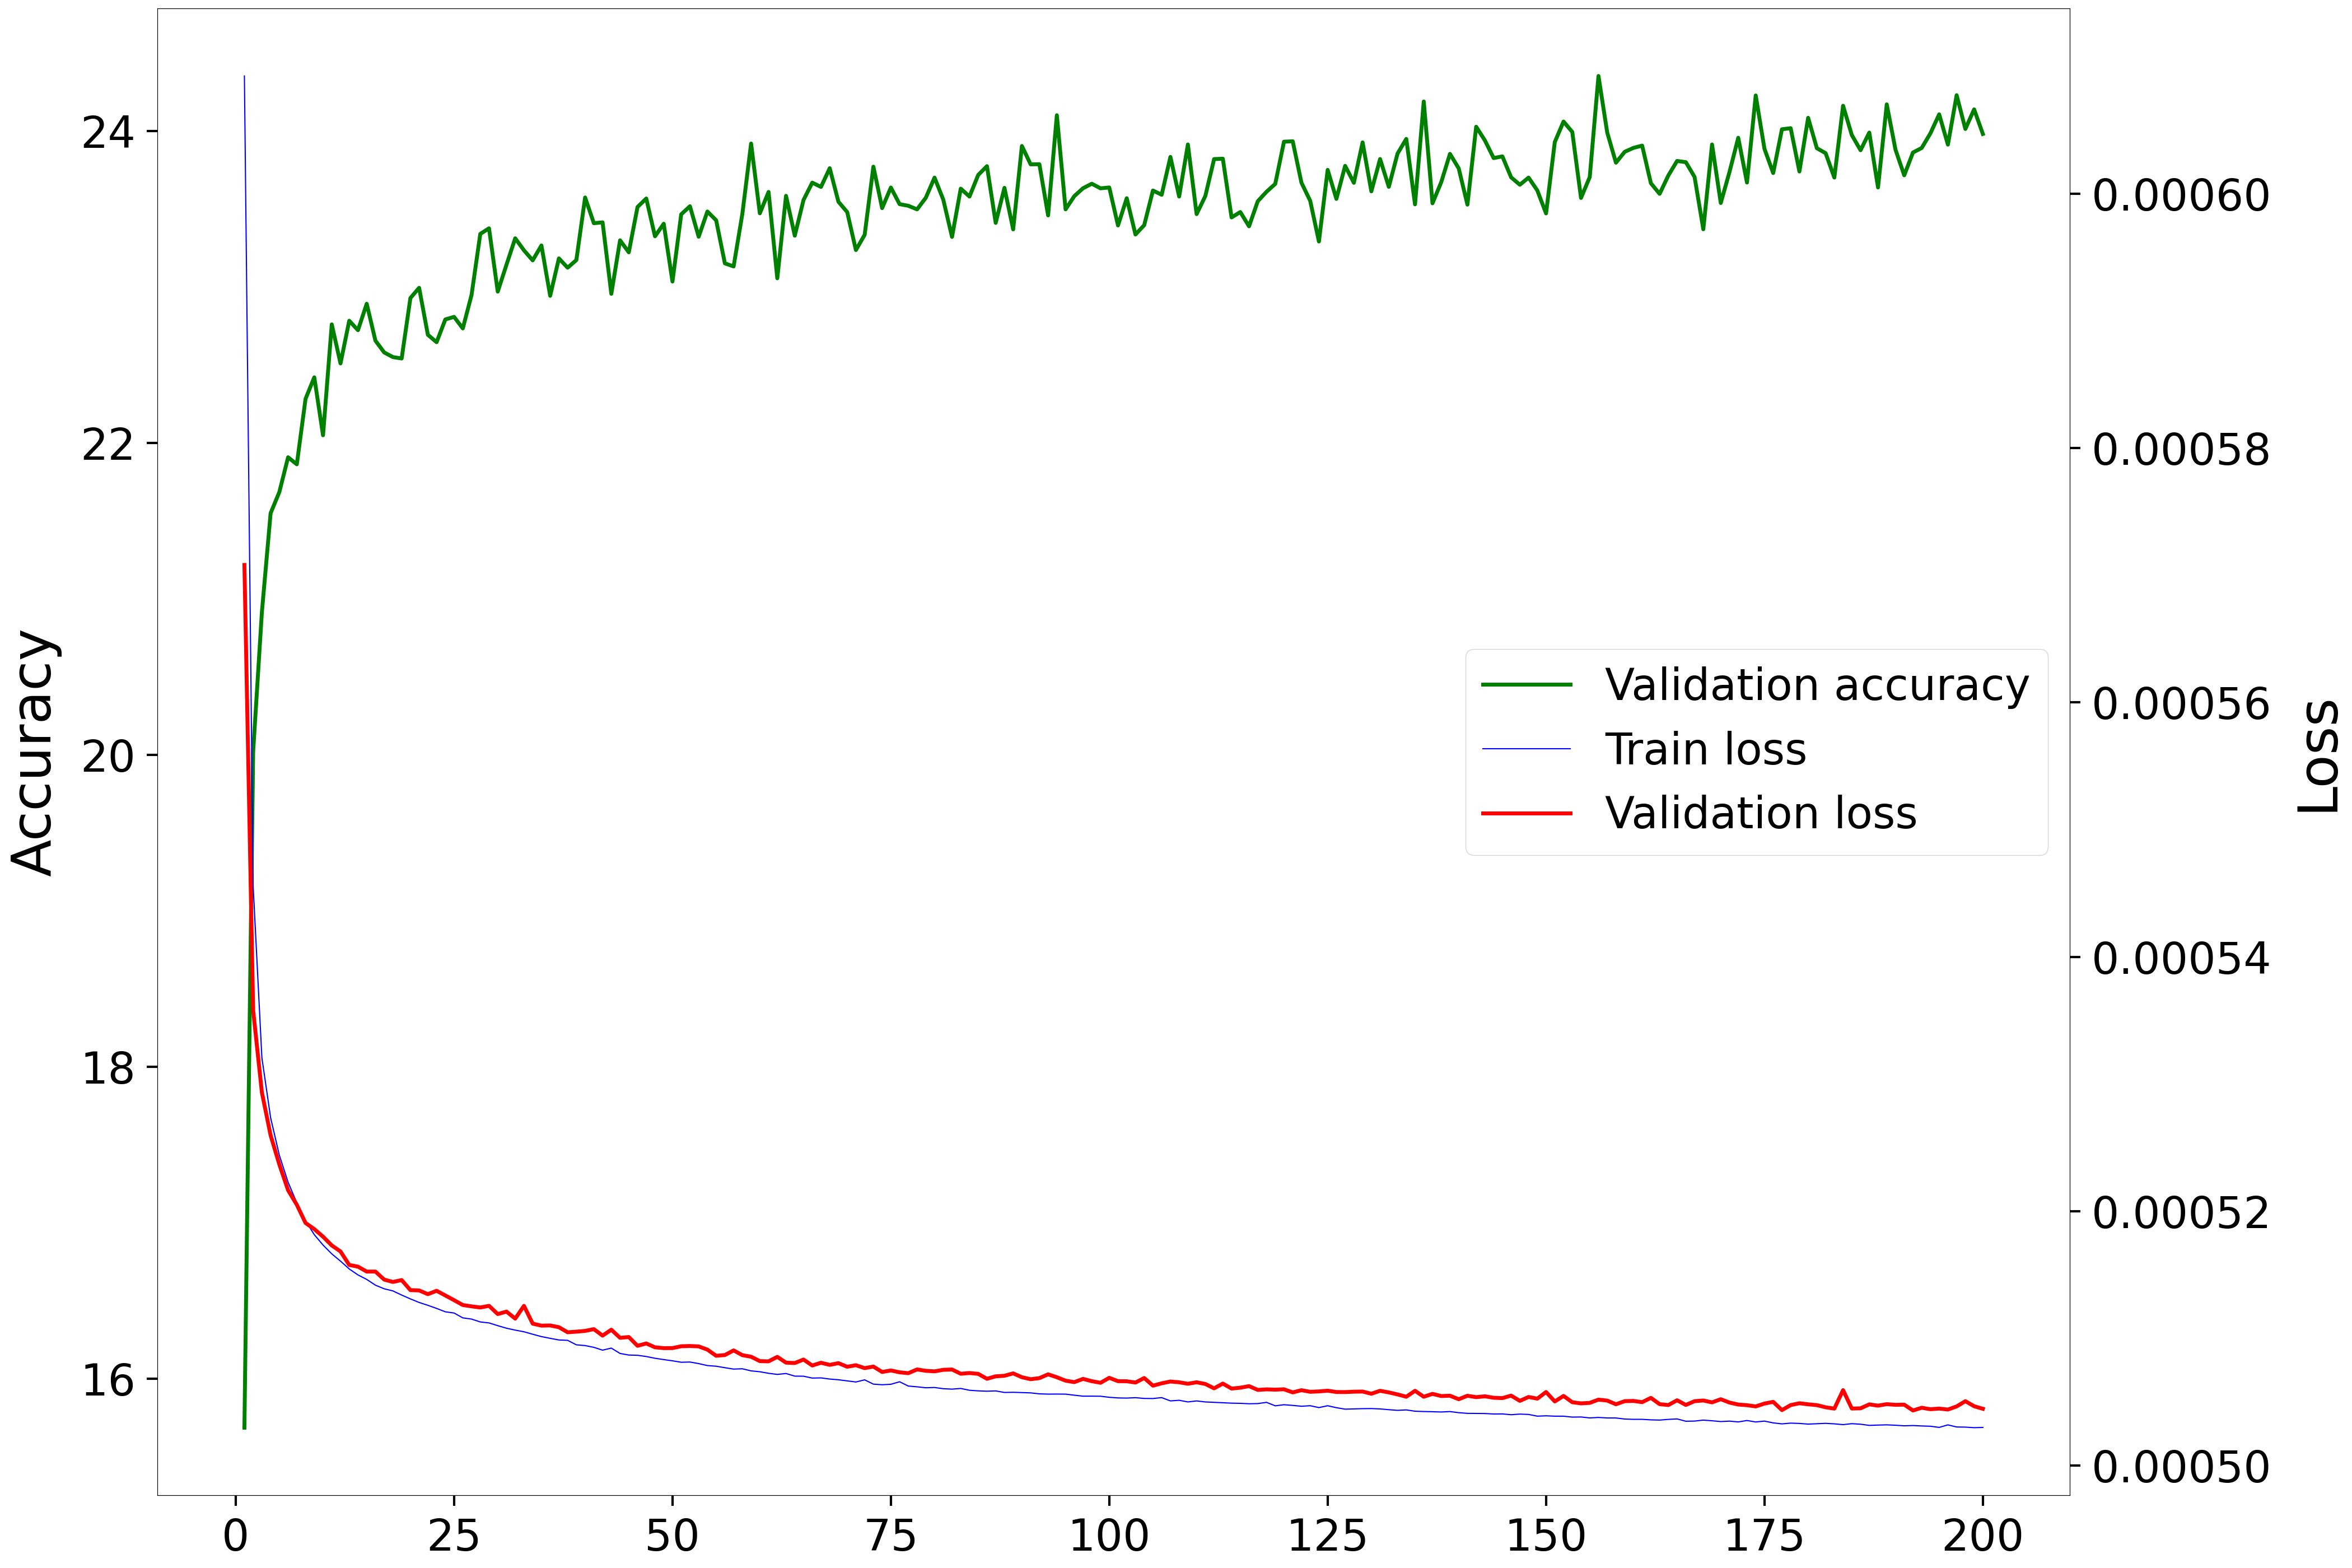

Data behind this chart, as committed beside it:
Epoch, Accuracy, Loss
1, 15.69, 0.0005708
2, 20.02, 0.0005358
3, 20.92, 0.0005293
4, 21.55, 0.000526
5, 21.69, 0.0005237
6, 21.91, 0.0005216
7, 21.86, 0.0005205
8, 22.28, 0.0005191
9, 22.42, 0.0005186
10, 22.05, 0.000518
11, 22.76, 0.0005173
12, 22.51, 0.0005168
13, 22.78, 0.0005158
14, 22.72, 0.0005156
15, 22.89, 0.0005153
16, 22.66, 0.0005153
17, 22.58, 0.0005146
18, 22.55, 0.0005144
19, 22.54, 0.0005146
20, 22.93, 0.0005138
21, 23, 0.0005138
22, 22.69, 0.0005135
23, 22.65, 0.0005137
24, 22.79, 0.0005134
25, 22.81, 0.000513
26, 22.74, 0.0005126
27, 22.95, 0.0005125
28, 23.34, 0.0005124
29, 23.38, 0.0005126
30, 22.97, 0.0005119
31, 23.14, 0.0005121
32, 23.31, 0.0005116
33, 23.24, 0.0005126
34, 23.17, 0.0005112
35, 23.27, 0.000511
36, 22.94, 0.000511
37, 23.18, 0.0005109
38, 23.13, 0.0005105
39, 23.17, 0.0005105
40, 23.58, 0.0005106
41, 23.41, 0.0005107
42, 23.42, 0.0005102
43, 22.96, 0.0005107
44, 23.3, 0.00051
45, 23.22, 0.0005101
46, 23.51, 0.0005094
47, 23.57, 0.0005096
48, 23.33, 0.0005093
49, 23.41, 0.0005092
50, 23.04, 0.0005092
51, 23.47, 0.0005094
52, 23.52, 0.0005094
53, 23.32, 0.0005094
54, 23.49, 0.0005091
55, 23.43, 0.0005086
56, 23.15, 0.0005087
57, 23.13, 0.0005091
58, 23.47, 0.0005087
59, 23.92, 0.0005086
60, 23.47, 0.0005082
... 140 more rows
